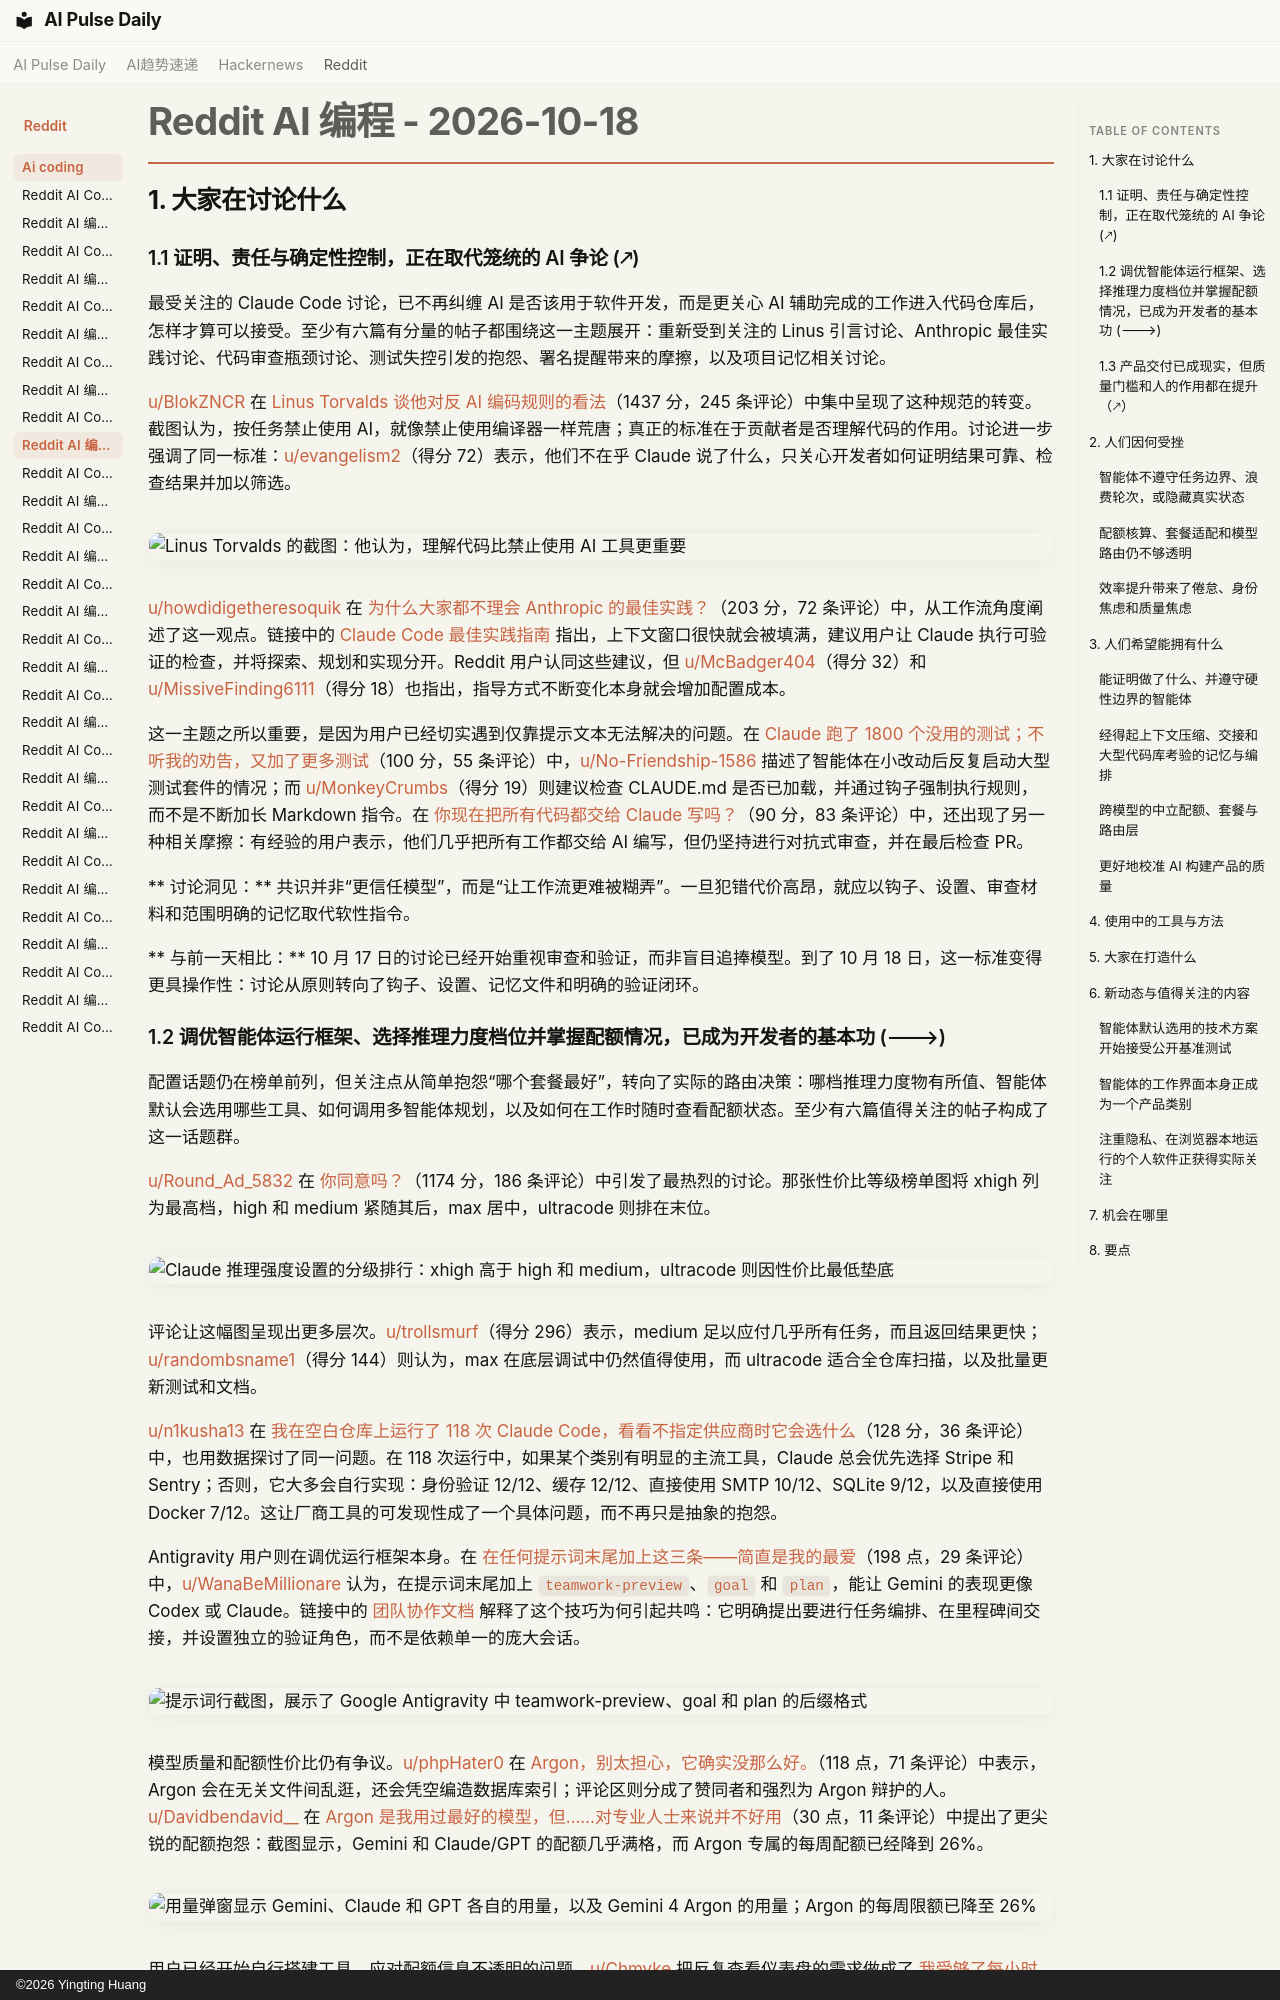

repository: vibewatch/vibewatch.github.io · page: reddit/ai-coding/2026-10-18.zh/index.html · generator: mkdocs · copyright: ©2026 Yingting Huang

# Reddit AI 编程 - 2026-10-18

## 1. 大家在讨论什么

### 1.1 证明、责任与确定性控制，正在取代笼统的 AI 争论 (🡕)

最受关注的 Claude Code 讨论，已不再纠缠 AI 是否该用于软件开发，而是更关心 AI 辅助完成的工作进入代码仓库后，怎样才算可以接受。至少有六篇有分量的帖子都围绕这一主题展开：重新受到关注的 Linus 引言讨论、Anthropic 最佳实践讨论、代码审查瓶颈讨论、测试失控引发的抱怨、署名提醒带来的摩擦，以及项目记忆相关讨论。

[u/BlokZNCR](https://www.reddit.com/user/BlokZNCR) 在 [Linus Torvalds 谈他对反 AI 编码规则的看法](https://www.reddit.com/r/ClaudeCode/comments/1x8a8e5/linus_torvalds_shares_his_thoughts_on_antiai/)（1437 分，245 条评论）中集中呈现了这种规范的转变。截图认为，按任务禁止使用 AI，就像禁止使用编译器一样荒唐；真正的标准在于贡献者是否理解代码的作用。讨论进一步强调了同一标准：[u/evangelism2](https://www.reddit.com/user/evangelism2)（得分 72）表示，他们不在乎 Claude 说了什么，只关心开发者如何证明结果可靠、检查结果并加以筛选。

![Linus Torvalds 的截图：他认为，理解代码比禁止使用 AI 工具更重要](https://i.redd.it/jpxgxtgb41wh1.png)

[u/howdidigetheresoquik](https://www.reddit.com/user/howdidigetheresoquik) 在 [为什么大家都不理会 Anthropic 的最佳实践？](https://www.reddit.com/r/ClaudeCode/comments/1x966ii/why_does_everyone_disregard_anthropics_best/)（203 分，72 条评论）中，从工作流角度阐述了这一观点。链接中的 [Claude Code 最佳实践指南](https://code.claude.com/docs/en/best-practices) 指出，上下文窗口很快就会被填满，建议用户让 Claude 执行可验证的检查，并将探索、规划和实现分开。Reddit 用户认同这些建议，但 [u/McBadger404](https://www.reddit.com/user/McBadger404)（得分 32）和 [u/MissiveFinding6111](https://www.reddit.com/user/MissiveFinding6111)（得分 18）也指出，指导方式不断变化本身就会增加配置成本。

这一主题之所以重要，是因为用户已经切实遇到仅靠提示文本无法解决的问题。在 [Claude 跑了 1800 个没用的测试；不听我的劝告，又加了更多测试](https://www.reddit.com/r/ClaudeCode/comments/1x7zbvd/claude_runs_1800_useless_tests_creates_more/)（100 分，55 条评论）中，[u/No-Friendship-1586](https://www.reddit.com/user/No-Friendship-1586) 描述了智能体在小改动后反复启动大型测试套件的情况；而 [u/MonkeyCrumbs](https://www.reddit.com/user/MonkeyCrumbs)（得分 19）则建议检查 CLAUDE.md 是否已加载，并通过钩子强制执行规则，而不是不断加长 Markdown 指令。在 [你现在把所有代码都交给 Claude 写吗？](https://www.reddit.com/r/ClaudeCode/comments/1x8mpei/do_you_let_claude_do_all_the_coding_now/)（90 分，83 条评论）中，还出现了另一种相关摩擦：有经验的用户表示，他们几乎把所有工作都交给 AI 编写，但仍坚持进行对抗式审查，并在最后检查 PR。

** 讨论洞见：** 共识并非“更信任模型”，而是“让工作流更难被糊弄”。一旦犯错代价高昂，就应以钩子、设置、审查材料和范围明确的记忆取代软性指令。

** 与前一天相比：** 10 月 17 日的讨论已经开始重视审查和验证，而非盲目追捧模型。到了 10 月 18 日，这一标准变得更具操作性：讨论从原则转向了钩子、设置、记忆文件和明确的验证闭环。
